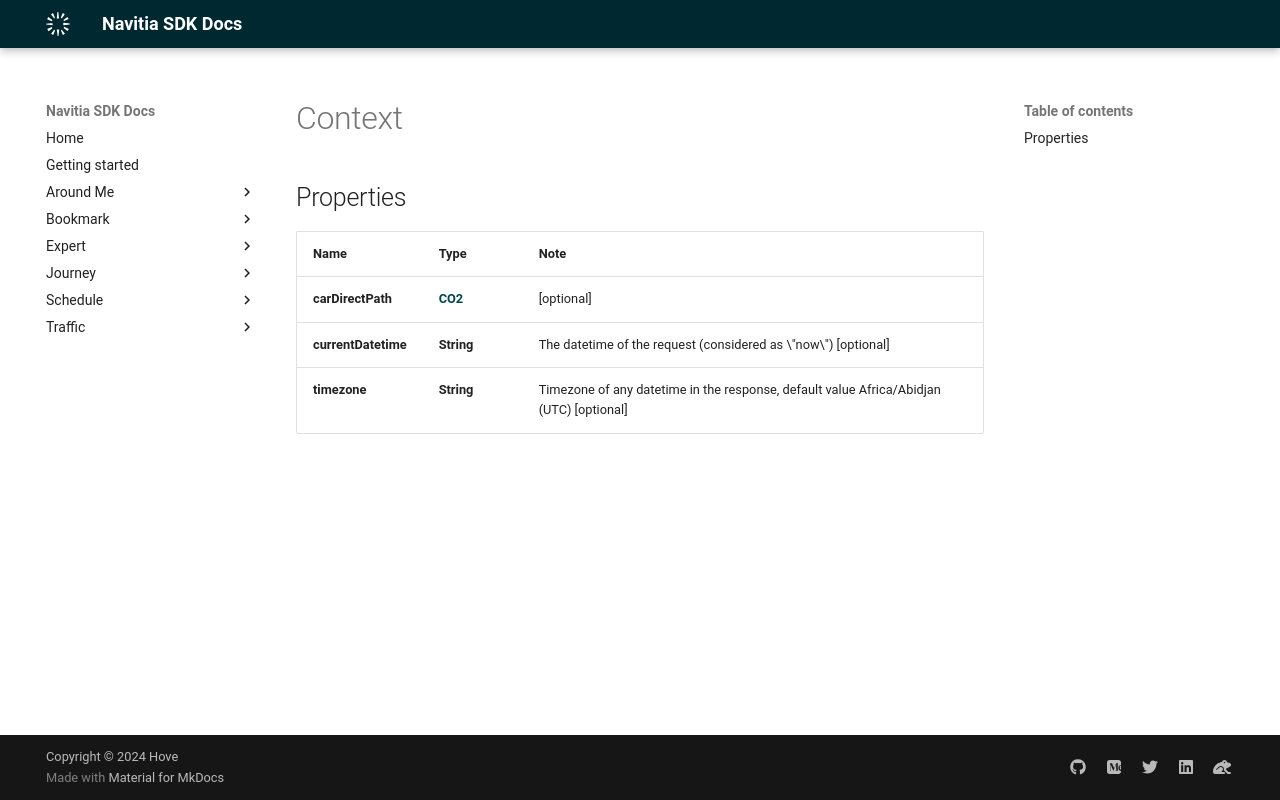

repository: hove-io/navitia_sdk_docs · page: expert/android/model/Context/index.html · generator: mkdocs

# Context

## Properties

Name | Type | Note
---- | ---- | ----
**carDirectPath** | [**CO2**](CO2.md) | [optional] 
**currentDatetime** | **String** | The datetime of the request (considered as \"now\") [optional] 
**timezone** | **String** | Timezone of any datetime in the response, default value Africa/Abidjan (UTC) [optional] 
